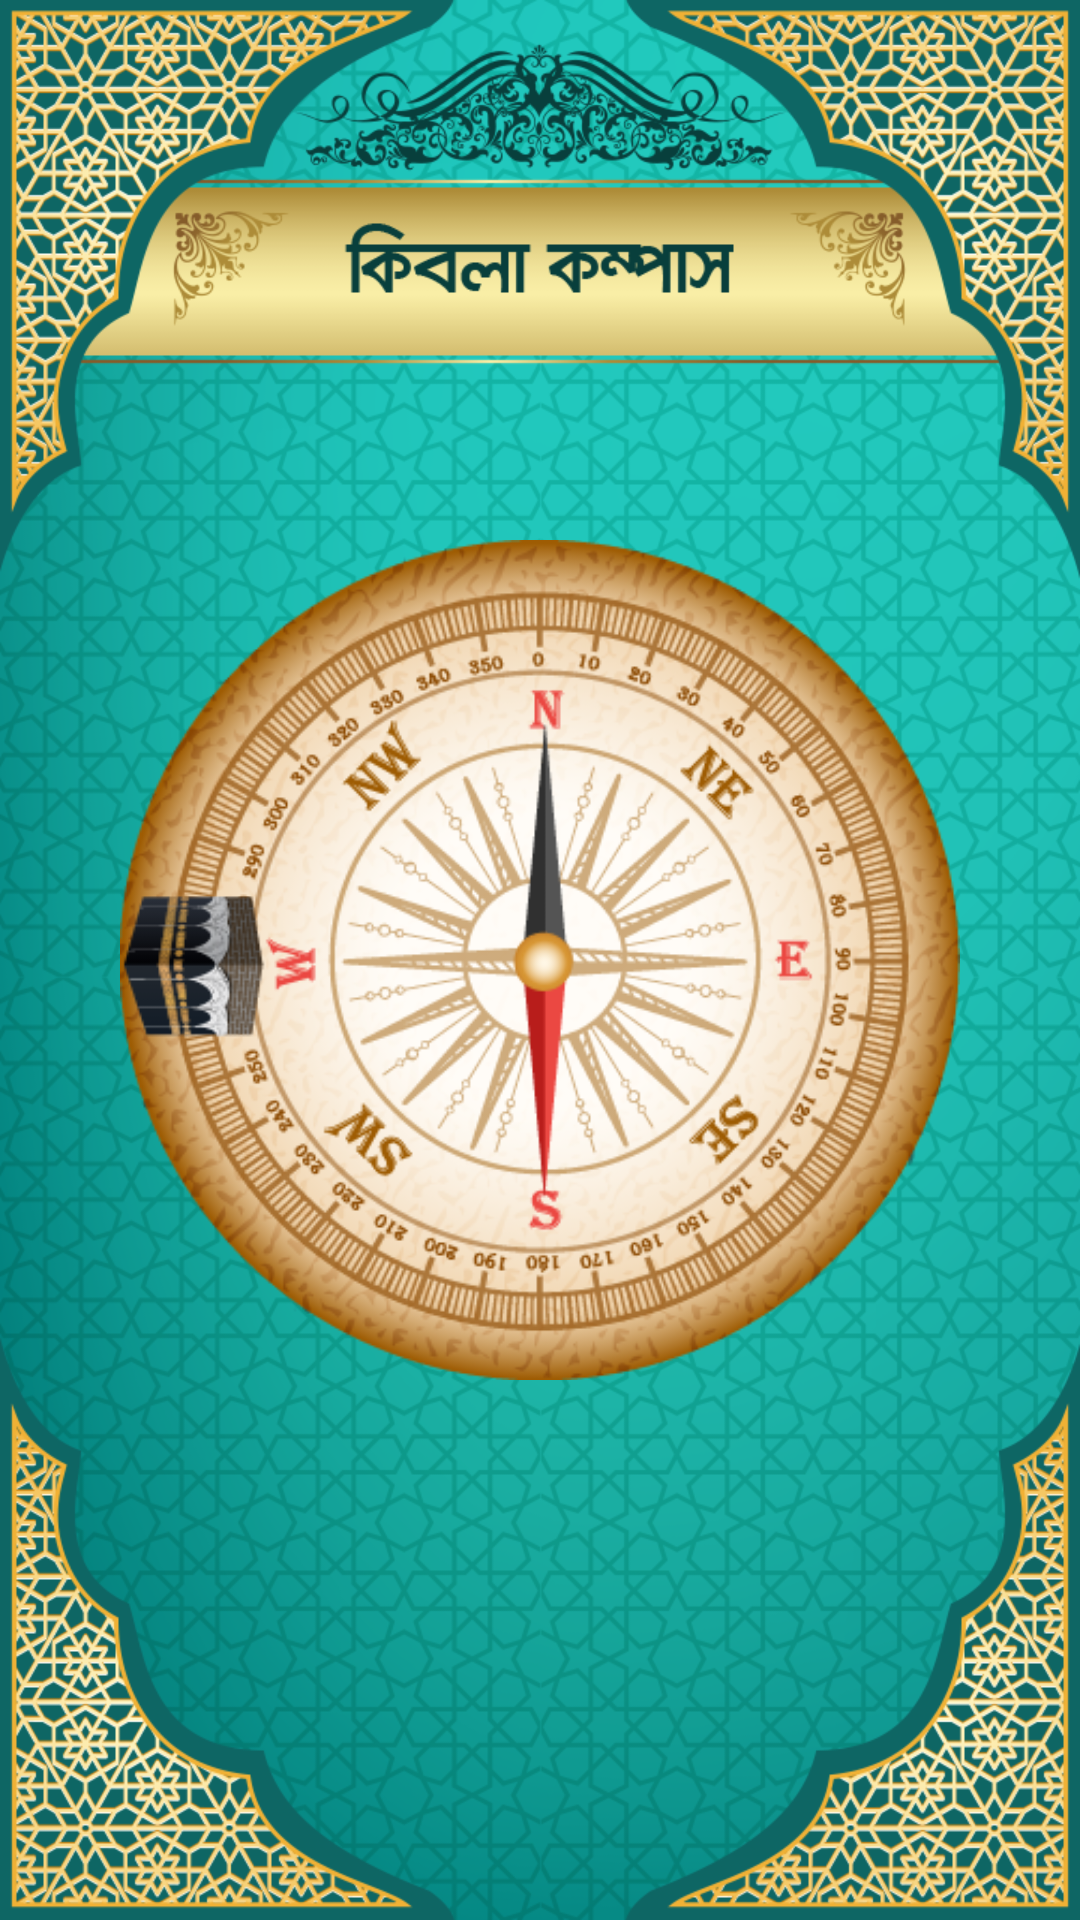

Write the Android layout XML for this screen, with the resource values it uses.
<!-- AndroidManifest.xml: activity theme Theme.AppCompat.NoActionBar -->
<!-- res/layout/activity_kibla_compass.xml -->
<RelativeLayout xmlns:android="http://schemas.android.com/apk/res/android"
    android:layout_width="match_parent"
    android:layout_height="match_parent"
    android:background="@drawable/kibla_compass">

    <androidx.appcompat.widget.Toolbar
        android:id="@+id/toolbar"
        android:layout_width="match_parent"
        android:layout_height="?attr/actionBarSize"
        android:layout_alignParentStart="true"
        android:layout_alignParentTop="true"
        android:background="@drawable/tranparent_toolbar_bg"
        android:popupTheme="@style/ThemeOverlay.AppCompat.Light"
        android:theme="@style/ThemeOverlay.AppCompat.Dark.ActionBar" />



    <FrameLayout
        android:padding="10dp"
        android:layout_margin="10dp"
        android:layout_width="300dp"
        android:layout_height="300dp"
        android:layout_centerInParent="true">

        <ImageView
            android:layout_width="wrap_content"
            android:layout_height="wrap_content"
            android:layout_gravity="center"
            android:background="@drawable/compass_bg" />

        <ImageView
            android:id="@+id/imageViewCompass"
            android:layout_width="wrap_content"
            android:layout_height="wrap_content"
            android:src="@drawable/compass" />

    </FrameLayout>


</RelativeLayout>
<!-- resources referenced by this layout -->
<resources>
  <!-- drawable compass: png bitmap (drawable, 32817 bytes) -->
  <!-- drawable compass_bg: png bitmap (drawable, 179693 bytes) -->
  <!-- drawable kibla_compass: png bitmap (drawable, 722271 bytes) -->
</resources>
